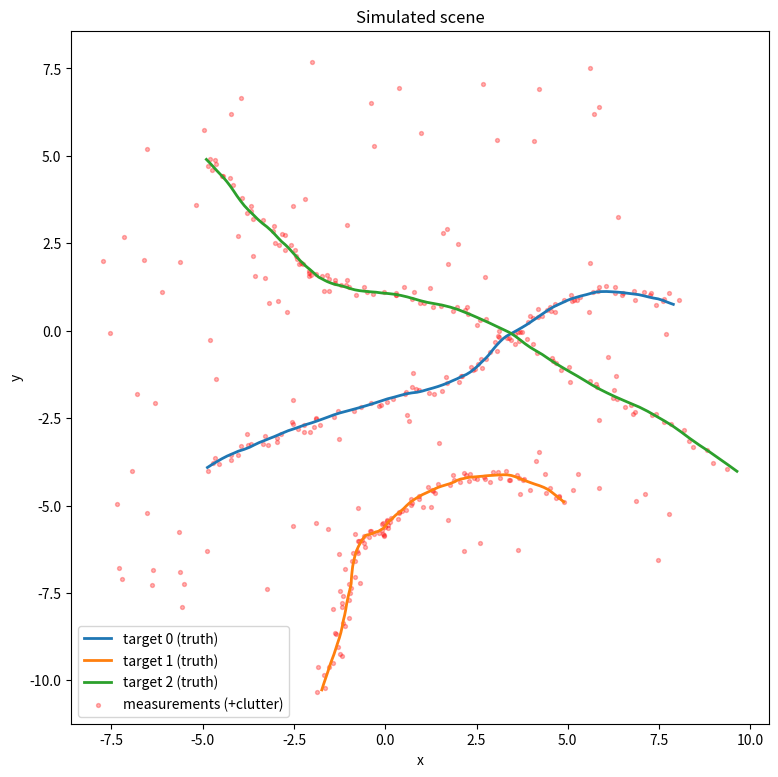
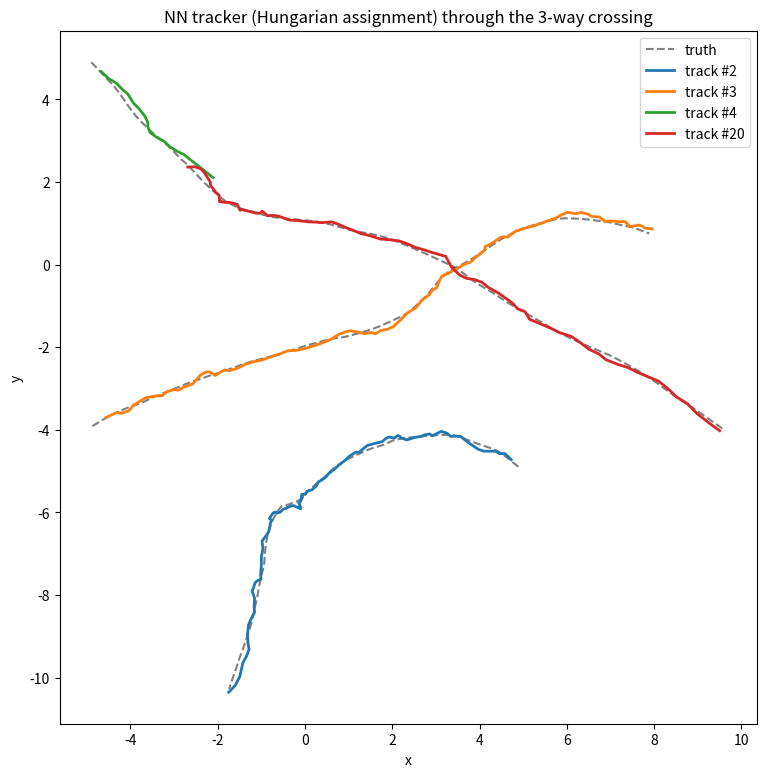
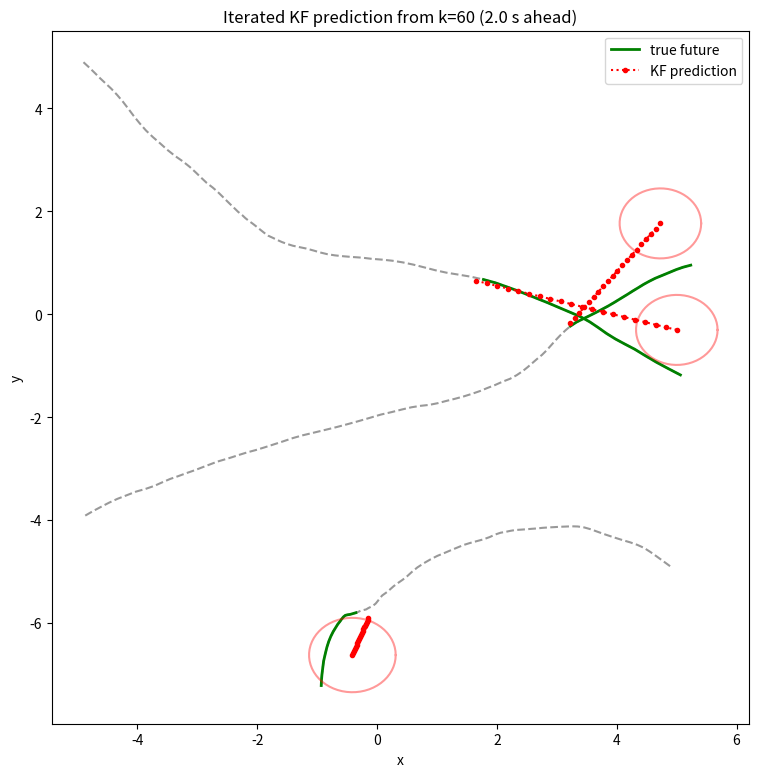
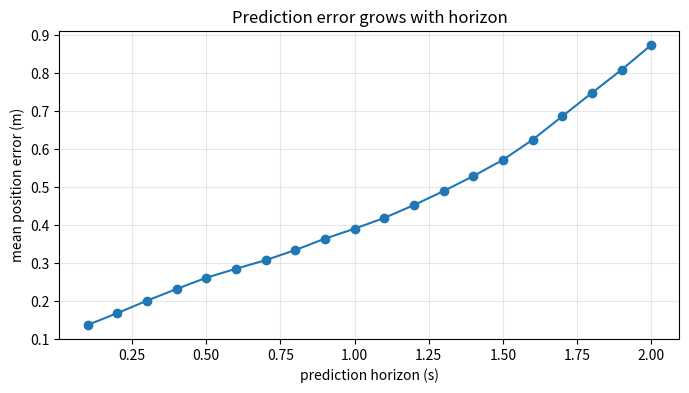

Here is the Python script that generated these plots, in order:
import numpy as np
import numpy.random as rd
import matplotlib.pyplot as plt
from scipy import linalg
from scipy.optimize import linear_sum_assignment

rd.seed(7)


# --- from 2d_kalman_demo.ipynb ---------------------------------------------
def kalman_predict(m, P, A, Q):
    m = A @ m
    P = A @ P @ A.T + Q
    return m, P

def kalman_update(m, P, H, R, y):
    S = H @ P @ H.T + R
    K = linalg.solve(S, H @ P.T, assume_a="pos").T
    m = m + K @ (y - H @ m)
    P = P - K @ S @ K.T
    return m, P

def kalman_distance(m, P, H, R, y):
    """Squared Mahalanobis distance between prediction and measurement."""
    v = y - H @ m
    S = H @ P @ H.T + R
    return np.dot(linalg.solve(S, v, assume_a="pos"), v)

def rmse(x, y):
    return np.sqrt(np.mean(np.sum(np.square(x - y), -1)))

# --- extension: simulate SEVERAL targets at once ----------------------------
def generate_targets(x0_list, A, Q, steps):
    """Simulate one CV trajectory per initial state in x0_list."""
    chol_Q = np.linalg.cholesky(Q)
    M = len(x0_list[0])
    out = []
    for x0 in x0_list:
        states = np.empty((steps, M))
        x = np.asarray(x0, float)
        for k in range(steps):
            x = A @ x + chol_Q @ rd.randn(M)
            states[k] = x
        out.append(states)
    return out                      # list of (steps, 4) arrays

def generate_measurements(true_states, H, R, p_miss=0.05, clutter_rate=1.0,
                          clutter_box=(-8, 8)):
    """Per step: noisy position of each (non-missed) target + uniform clutter.
    Returns a list over time of (n_k, 2) arrays — unlabeled, shuffled."""
    chol_R = np.linalg.cholesky(R)
    steps = true_states[0].shape[0]
    lo, hi = clutter_box
    zs = []
    for k in range(steps):
        z = [H @ s[k] + chol_R @ rd.randn(2)
             for s in true_states if rd.rand() > p_miss]
        for _ in range(rd.poisson(clutter_rate)):
            z.append(rd.uniform(lo, hi, size=2))
        rd.shuffle(z)
        zs.append(np.array(z) if z else np.empty((0, 2)))
    return zs


q  = 0.1      # process-noise spectral density (m^2/s^3).
              # (The course demo used q = 1.0; that diffuses a target ~18 m
              #  over 10 s — fine for one target, but unreadable for a
              #  crossing demo. q = 0.1 gives walking-like trajectories.)
dt = 0.1      # time step
s  = 0.1      # measurement noise std — LiDAR leg-centroid level.
              # (The single-target course demo used s = 0.5; with several
              #  crossing targets that noise makes association ill-posed,
              #  so we use a value representative of the real detector.)

A = np.array([[1, 0, dt, 0],
              [0, 1, 0, dt],
              [0, 0, 1, 0],
              [0, 0, 0, 1.]])
Q = q * np.array([[dt**3/3, 0, dt**2/2, 0],
                  [0, dt**3/3, 0, dt**2/2],
                  [dt**2/2, 0, dt, 0],
                  [0, dt**2/2, 0, dt]])
H = np.array([[1., 0, 0, 0],
              [0., 1, 0, 0]])
R = np.array([[s**2, 0],
              [0, s**2]])




steps = 100
x0s = [np.array([-5., -4.,  1.2,  0.9]),     # target 0: SW -> NE
       np.array([ 5., -5., -1.1,  1.0]),     # target 1: SE -> NW
       np.array([-5.,  5.,  1.0, -1.0])]     # target 2: NW -> SE
# velocities chosen so the three paths cross PAIRWISE at different times

truth = generate_targets(x0s, A, Q, steps)
measurements = generate_measurements(truth, H, R)

fig, ax = plt.subplots(figsize=(9, 9))
for i, tr in enumerate(truth):
    ax.plot(tr[:, 0], tr[:, 1], lw=2, label=f"target {i} (truth)")
all_z = np.vstack([z for z in measurements if len(z)])
ax.scatter(all_z[:, 0], all_z[:, 1], s=8, c="red", alpha=0.3,
           label="measurements (+clutter)")
ax.set_xlabel("x"); ax.set_ylabel("y"); ax.legend(); ax.set_title("Simulated scene")
plt.show()



class NNTracker:
    """NN multi-target tracker — same algorithm as the ROS tracking.py."""
    def __init__(self, A, Q, H, R, gate=9.21, max_misses=5, confirm_hits=3,
                 init_vel_std=1.5, mode="hungarian",
                 merge_dist=0.35, merge_vel=0.3):
        self.A, self.Q, self.H, self.R = A, Q, H, R
        self.gate, self.max_misses = gate, max_misses
        self.confirm_hits, self.iv = confirm_hits, init_vel_std
        self.mode = mode
        self.merge_dist, self.merge_vel = merge_dist, merge_vel
        self.tracks = []            # dicts: m P id hits misses confirmed
        self._next = 0

    def _spawn(self, z):
        self.tracks.append({
            "m": np.array([z[0], z[1], 0., 0.]),
            "P": np.diag([self.R[0,0], self.R[1,1], self.iv**2, self.iv**2]),
            "id": self._next, "hits": 0, "misses": 0, "confirmed": False})
        self._next += 1

    def step(self, zs):
        for t in self.tracks:                                   # 1. predict
            t["m"], t["P"] = kalman_predict(t["m"], t["P"], self.A, self.Q)

        nT, nZ = len(self.tracks), len(zs)
        pairs, gated_meas = [], set()
        if nT and nZ:
            BIG = 1e6                                           # 2-3. gated cost
            C = np.full((nT, nZ), BIG)
            for i, t in enumerate(self.tracks):
                for j in range(nZ):
                    d2 = kalman_distance(t["m"], t["P"], self.H, self.R, zs[j])
                    if d2 <= self.gate:
                        C[i, j] = d2
                        gated_meas.add(j)
            if self.mode == "hungarian":                        # 4. assignment
                ri, ci = linear_sum_assignment(C)
                pairs = [(i, j) for i, j in zip(ri, ci) if C[i, j] <= self.gate]
            else:                                               # greedy NN
                Cw = C.copy()
                while True:
                    i, j = np.unravel_index(np.argmin(Cw), Cw.shape)
                    if Cw[i, j] > self.gate:
                        break
                    pairs.append((int(i), int(j)))
                    Cw[i, :] = BIG + 1
                    Cw[:, j] = BIG + 1

        m_t = {i for i, _ in pairs}
        m_z = {j for _, j in pairs}
        for i, j in pairs:                                      # 5. update
            t = self.tracks[i]
            t["m"], t["P"] = kalman_update(t["m"], t["P"], self.H, self.R, zs[j])
        for i, t in enumerate(self.tracks):
            if i in m_t:
                t["misses"] = 0
                t["hits"] += 1
                t["confirmed"] |= t["hits"] >= self.confirm_hits
            else:
                t["misses"] += 1
                t["hits"] = 0
        # 6. spawn ONLY measurements outside EVERY gate (Sarkka p.33:
        #    "if no target satisfies this -> new target or outlier")
        for j in range(nZ):
            if j not in m_z and j not in gated_meas:
                self._spawn(zs[j])
        self.tracks = [t for t in self.tracks if t["misses"] <= self.max_misses]
        self._merge()                                           # 7. merge dups

    def _merge(self):
        """Same position AND same velocity = duplicate of one target.
        The velocity guard keeps crossing targets apart."""
        removed = set()
        for i in range(len(self.tracks)):
            ti = self.tracks[i]
            if ti["id"] in removed: continue
            for j in range(i + 1, len(self.tracks)):
                tj = self.tracks[j]
                if tj["id"] in removed: continue
                dp = np.hypot(ti["m"][0]-tj["m"][0], ti["m"][1]-tj["m"][1])
                dv = np.hypot(ti["m"][2]-tj["m"][2], ti["m"][3]-tj["m"][3])
                if dp >= self.merge_dist:
                    continue
                older, newer = (ti, tj) if ti["id"] < tj["id"] else (tj, ti)
                if not newer["confirmed"]:
                    removed.add(newer["id"])      # newborn duplicate: absorb
                elif dv < self.merge_vel:
                    fresher = ti if ti["misses"] <= tj["misses"] else tj
                    older["m"], older["P"] = fresher["m"].copy(), fresher["P"].copy()
                    older["misses"] = fresher["misses"]
                    older["hits"] = max(ti["hits"], tj["hits"])
                    older["confirmed"] = True
                    removed.add(newer["id"])
        if removed:
            self.tracks = [t for t in self.tracks if t["id"] not in removed]

    def confirmed(self):
        return [t for t in self.tracks if t["confirmed"]]




def run_tracker(mode):
    trk = NNTracker(A, Q, H, R, mode=mode)
    history = []                       # per step: list of (id, x, y)
    for zs in measurements:
        trk.step(zs)
        history.append([(t["id"], t["m"][0], t["m"][1]) for t in trk.confirmed()])
    return trk, history

trk, history = run_tracker("hungarian")

# plot tracked trajectories per track id
by_id = {}
for k, row in enumerate(history):
    for tid, x, y in row:
        by_id.setdefault(tid, []).append((k, x, y))

fig, ax = plt.subplots(figsize=(9, 9))
for i, tr in enumerate(truth):
    ax.plot(tr[:, 0], tr[:, 1], "k--", alpha=0.5,
            label="truth" if i == 0 else None)
for tid, pts in sorted(by_id.items()):
    arr = np.array([(x, y) for _, x, y in pts])
    if len(arr) > 10:                                  # hide clutter ghosts
        ax.plot(arr[:, 0], arr[:, 1], lw=2, label=f"track #{tid}")
ax.set_xlabel("x"); ax.set_ylabel("y"); ax.legend()
ax.set_title("NN tracker (Hungarian assignment) through the 3-way crossing")
plt.show()

long_tracks = [tid for tid, pts in by_id.items() if len(pts) > steps // 2]
print(f"long-lived confirmed tracks: {len(long_tracks)} (true targets: {len(truth)})")


# Tracking accuracy: RMSE of each true target vs its nearest long-lived track
for i, tr in enumerate(truth):
    best = None
    for tid in long_tracks:
        pts = {k: (x, y) for k, x, y in by_id[tid]}
        ks = [k for k in range(steps) if k in pts]
        if len(ks) < steps // 2:
            continue
        err = rmse(np.array([pts[k] for k in ks]), tr[ks, :2])
        if best is None or err < best[1]:
            best = (tid, err)
    print(f"target {i}: best track #{best[0]}  RMSE = {best[1]:.3f} m "
          f"(measurement noise s = {s} m)")


for mode in ("greedy", "hungarian"):
    _, hist = run_tracker(mode)
    appearances = {}
    for row in hist:
        for tid, _, _ in row:
            appearances[tid] = appearances.get(tid, 0) + 1
    long_ids = [t for t, n in appearances.items() if n > steps // 2]
    ids_mid = {tid for tid, _, _ in hist[steps // 2]}
    ids_end = {tid for tid, _, _ in hist[-1]}
    print(f"{mode:10s}: long-lived tracks = {len(long_ids)} (true: {len(truth)}), "
          f"mid-run IDs surviving to the end = {len(ids_mid & ids_end)}")



k0 = 60
horizon_steps = 20                                   # 2.0 s at dt = 0.1

trk2 = NNTracker(A, Q, H, R)
for zs in measurements[:k0]:
    trk2.step(zs)

fig, ax = plt.subplots(figsize=(9, 9))
for i, tr in enumerate(truth):
    ax.plot(tr[:k0+horizon_steps, 0], tr[:k0+horizon_steps, 1], "k--", alpha=0.4)
    ax.plot(tr[k0:k0+horizon_steps, 0], tr[k0:k0+horizon_steps, 1], "g-", lw=2,
            label="true future" if i == 0 else None)

err_by_h = np.zeros(horizon_steps)
cnt_by_h = np.zeros(horizon_steps)
for t in trk2.confirmed():
    m, P = t["m"].copy(), t["P"].copy()
    pred = []
    for n in range(horizon_steps):
        m, P = kalman_predict(m, P, A, Q)
        sig = np.sqrt(np.linalg.eigvalsh(P[:2, :2])[-1])
        pred.append((m[0], m[1], sig))
    pred = np.array(pred)
    ax.plot(pred[:, 0], pred[:, 1], "r.:",
            label="KF prediction" if t is trk2.confirmed()[0] else None)
    # 1-sigma circle at the horizon end
    th = np.linspace(0, 2*np.pi, 60)
    ax.plot(pred[-1, 0] + pred[-1, 2]*np.cos(th),
            pred[-1, 1] + pred[-1, 2]*np.sin(th), "r-", alpha=0.4)
    # prediction error vs the nearest true target future
    d0 = [np.hypot(tr[k0-1, 0]-t["m"][0], tr[k0-1, 1]-t["m"][1]) for tr in truth]
    tr = truth[int(np.argmin(d0))]
    for n in range(horizon_steps):
        err_by_h[n] += np.hypot(pred[n, 0]-tr[k0+n, 0], pred[n, 1]-tr[k0+n, 1])
        cnt_by_h[n] += 1

ax.set_xlabel("x"); ax.set_ylabel("y"); ax.legend()
ax.set_title(f"Iterated KF prediction from k={k0} ({horizon_steps*dt:.1f} s ahead)")
plt.show()

plt.figure(figsize=(8, 4))
plt.plot(np.arange(1, horizon_steps+1)*dt, err_by_h/np.maximum(cnt_by_h, 1), "o-")
plt.xlabel("prediction horizon (s)"); plt.ylabel("mean position error (m)")
plt.title("Prediction error grows with horizon"); plt.grid(alpha=0.3)
plt.show()
